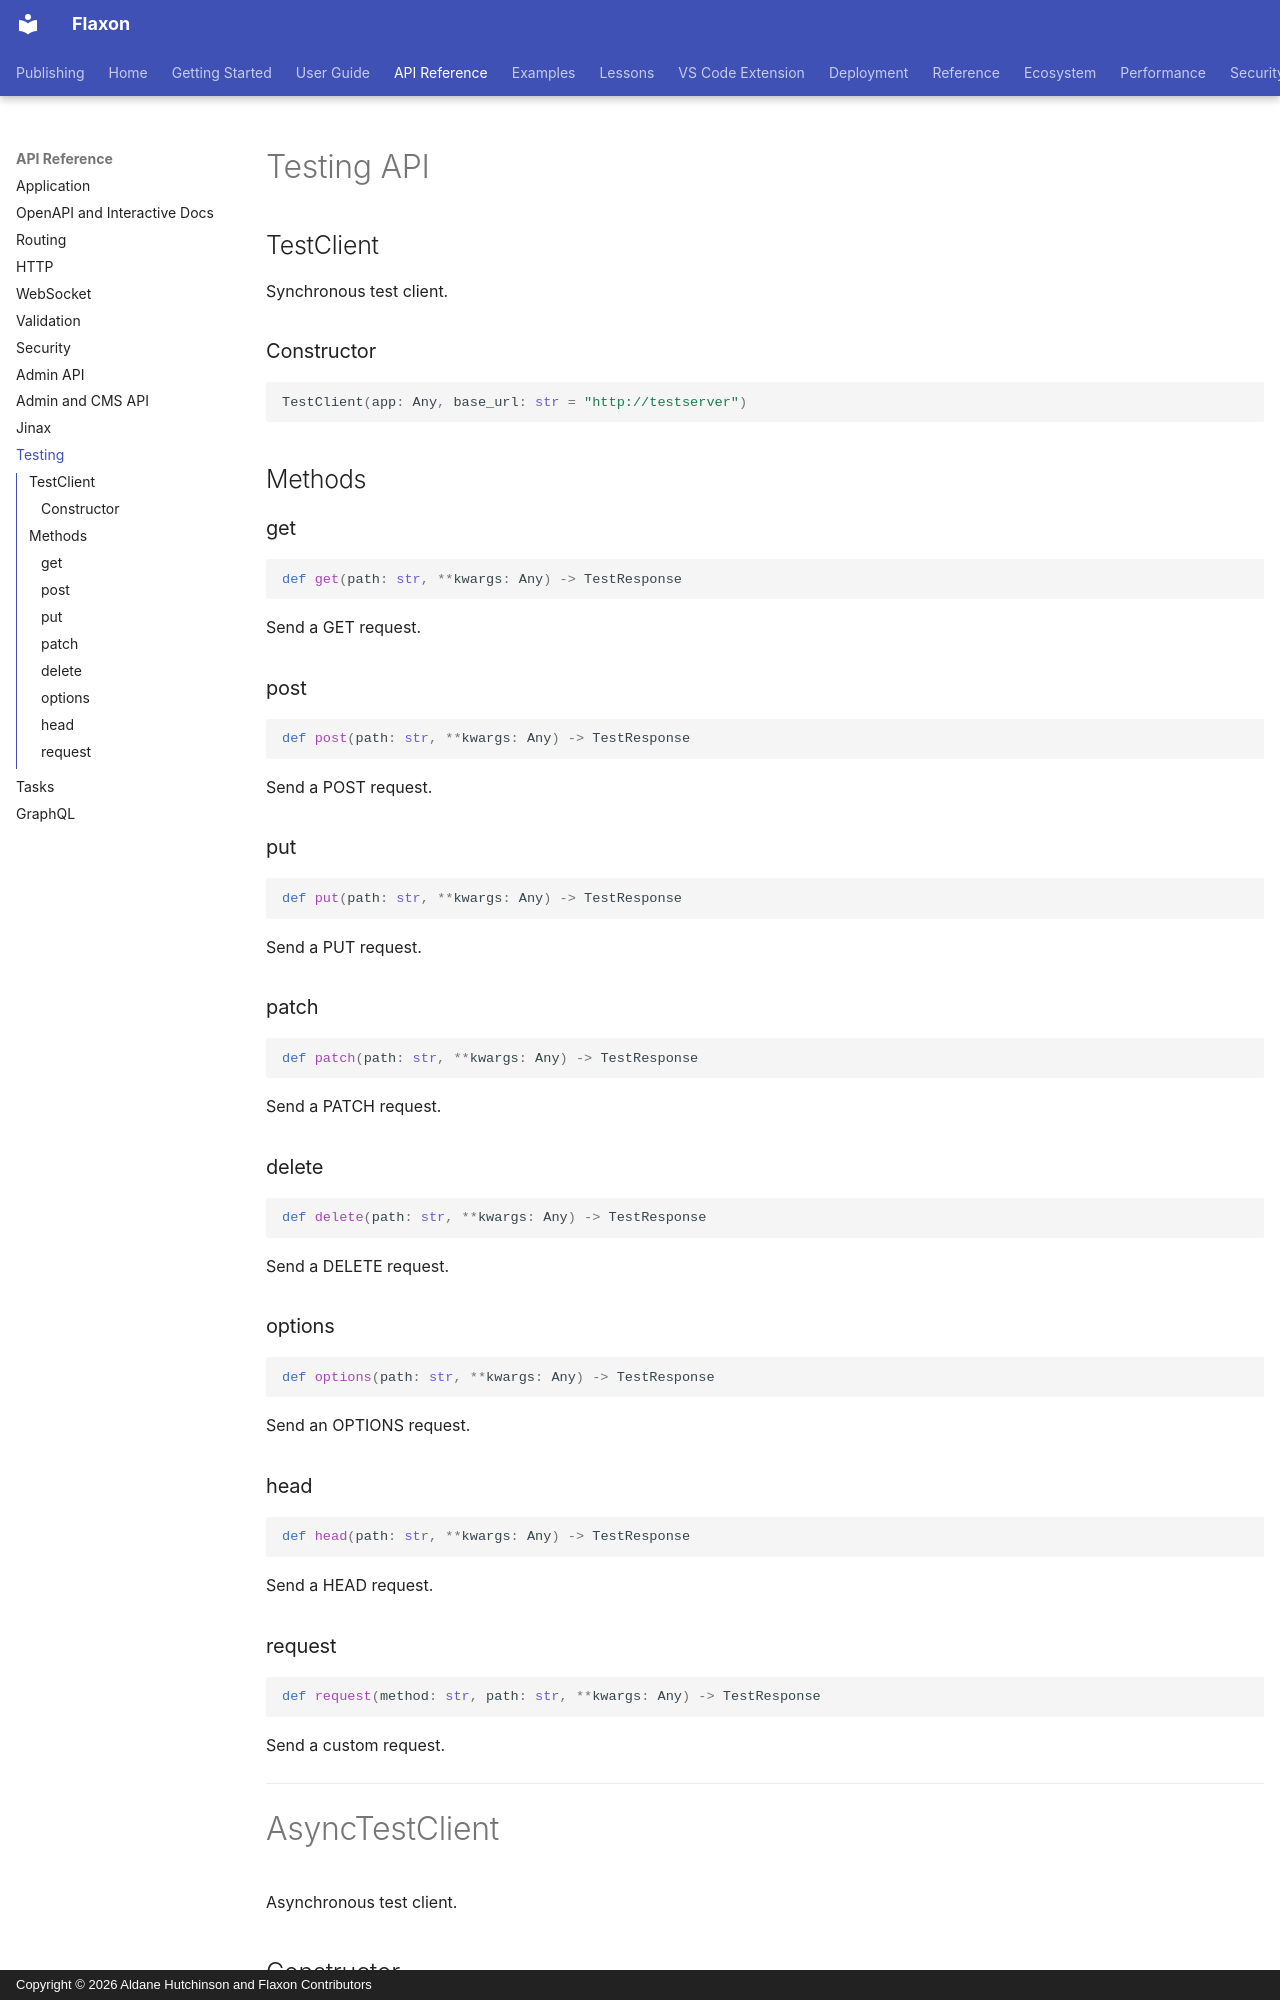

repository: aldanedev-create/flaxon · page: api/testing/index.html · generator: mkdocs · copyright: Copyright © 2026 Aldane Hutchinson and Flaxon Contributors

# Testing API

## TestClient

Synchronous test client.

### Constructor

```python
TestClient(app: Any, base_url: str = "http://testserver")
```

## Methods

### get

```python
def get(path: str, **kwargs: Any) -> TestResponse
```

Send a GET request.

### post

```python
def post(path: str, **kwargs: Any) -> TestResponse
```

Send a POST request.

### put

```python
def put(path: str, **kwargs: Any) -> TestResponse
```

Send a PUT request.

### patch

```python
def patch(path: str, **kwargs: Any) -> TestResponse
```

Send a PATCH request.

### delete

```python
def delete(path: str, **kwargs: Any) -> TestResponse
```

Send a DELETE request.

### options

```python
def options(path: str, **kwargs: Any) -> TestResponse
```

Send an OPTIONS request.

### head

```python
def head(path: str, **kwargs: Any) -> TestResponse
```

Send a HEAD request.

### request

```python
def request(method: str, path: str, **kwargs: Any) -> TestResponse
```

Send a custom request.

---

# AsyncTestClient

Asynchronous test client.

## Constructor

```python
AsyncTestClient(app: Any, base_url: str = "http://testserver")
```

## Methods
